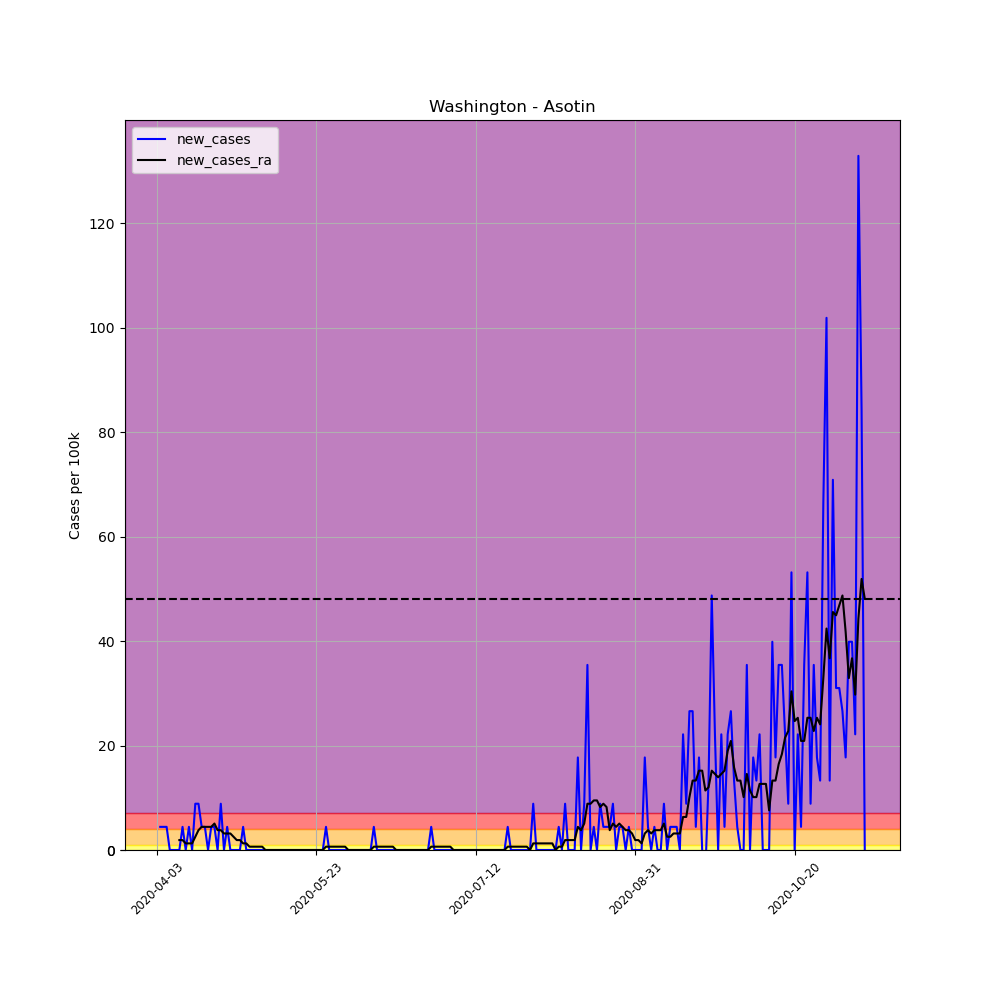

The data file committed next to this chart (first rows):
, date, county, state, fips, cases, deaths, COUNTY, STNAME, CTYNAME, POPESTIMATE2019, per_100k, per_100k_ra, new_cases, new_cases_ra
544857, 2020-04-03, Asotin, Washington, 53003, 1, 0, 3, Washington, Asotin, 22582, 4.428, , , 
544858, 2020-04-04, Asotin, Washington, 53003, 2, 0, 3, Washington, Asotin, 22582, 8.857, , 4.428, 
544859, 2020-04-05, Asotin, Washington, 53003, 3, 0, 3, Washington, Asotin, 22582, 13.28, , 4.428, 
544860, 2020-04-06, Asotin, Washington, 53003, 4, 0, 3, Washington, Asotin, 22582, 17.71, , 4.428, 
544861, 2020-04-07, Asotin, Washington, 53003, 4, 0, 3, Washington, Asotin, 22582, 17.71, , 0.0, 
544862, 2020-04-08, Asotin, Washington, 53003, 4, 0, 3, Washington, Asotin, 22582, 17.71, , 0.0, 
544863, 2020-04-09, Asotin, Washington, 53003, 4, 0, 3, Washington, Asotin, 22582, 17.71, 13.92, 0.0, 
544864, 2020-04-10, Asotin, Washington, 53003, 4, 0, 3, Washington, Asotin, 22582, 17.71, 15.82, 0.0, 1.898
544865, 2020-04-11, Asotin, Washington, 53003, 5, 0, 3, Washington, Asotin, 22582, 22.14, 17.71, 4.428, 1.898
544866, 2020-04-12, Asotin, Washington, 53003, 5, 0, 3, Washington, Asotin, 22582, 22.14, 18.98, 0.0, 1.265
544867, 2020-04-13, Asotin, Washington, 53003, 6, 0, 3, Washington, Asotin, 22582, 26.57, 20.24, 4.428, 1.265
544868, 2020-04-14, Asotin, Washington, 53003, 6, 0, 3, Washington, Asotin, 22582, 26.57, 21.51, 0.0, 1.265
544869, 2020-04-15, Asotin, Washington, 53003, 8, 0, 3, Washington, Asotin, 22582, 35.43, 24.04, 8.857, 2.53
544870, 2020-04-16, Asotin, Washington, 53003, 10, 0, 3, Washington, Asotin, 22582, 44.28, 27.84, 8.857, 3.796
544871, 2020-04-17, Asotin, Washington, 53003, 11, 0, 3, Washington, Asotin, 22582, 48.71, 32.26, 4.428, 4.428
544872, 2020-04-18, Asotin, Washington, 53003, 12, 0, 3, Washington, Asotin, 22582, 53.14, 36.69, 4.428, 4.428
544873, 2020-04-19, Asotin, Washington, 53003, 12, 0, 3, Washington, Asotin, 22582, 53.14, 41.12, 0.0, 4.428
544874, 2020-04-20, Asotin, Washington, 53003, 13, 1, 3, Washington, Asotin, 22582, 57.57, 45.55, 4.428, 4.428
544875, 2020-04-21, Asotin, Washington, 53003, 14, 1, 3, Washington, Asotin, 22582, 62, 50.61, 4.428, 5.061
544876, 2020-04-22, Asotin, Washington, 53003, 14, 1, 3, Washington, Asotin, 22582, 62, 54.4, 0.0, 3.796
544877, 2020-04-23, Asotin, Washington, 53003, 16, 1, 3, Washington, Asotin, 22582, 70.85, 58.2, 8.857, 3.796
544878, 2020-04-24, Asotin, Washington, 53003, 16, 1, 3, Washington, Asotin, 22582, 70.85, 61.36, 0.0, 3.163
544879, 2020-04-25, Asotin, Washington, 53003, 17, 1, 3, Washington, Asotin, 22582, 75.28, 64.53, 4.428, 3.163
544880, 2020-04-26, Asotin, Washington, 53003, 17, 1, 3, Washington, Asotin, 22582, 75.28, 67.69, 0.0, 3.163
544881, 2020-04-27, Asotin, Washington, 53003, 17, 1, 3, Washington, Asotin, 22582, 75.28, 70.22, 0.0, 2.53
544882, 2020-04-28, Asotin, Washington, 53003, 17, 2, 3, Washington, Asotin, 22582, 75.28, 72.12, 0.0, 1.898
544883, 2020-04-29, Asotin, Washington, 53003, 17, 2, 3, Washington, Asotin, 22582, 75.28, 74.02, 0.0, 1.898
544884, 2020-04-30, Asotin, Washington, 53003, 18, 2, 3, Washington, Asotin, 22582, 79.71, 75.28, 4.428, 1.265
544885, 2020-05-01, Asotin, Washington, 53003, 18, 2, 3, Washington, Asotin, 22582, 79.71, 76.55, 0.0, 1.265
544886, 2020-05-02, Asotin, Washington, 53003, 18, 2, 3, Washington, Asotin, 22582, 79.71, 77.18, 0.0, 0.6326
544887, 2020-05-03, Asotin, Washington, 53003, 18, 2, 3, Washington, Asotin, 22582, 79.71, 77.81, 0.0, 0.6326
544888, 2020-05-04, Asotin, Washington, 53003, 18, 2, 3, Washington, Asotin, 22582, 79.71, 78.44, 0.0, 0.6326
544889, 2020-05-05, Asotin, Washington, 53003, 18, 2, 3, Washington, Asotin, 22582, 79.71, 79.08, 0.0, 0.6326
544890, 2020-05-06, Asotin, Washington, 53003, 18, 2, 3, Washington, Asotin, 22582, 79.71, 79.71, 0.0, 0.6326
544891, 2020-05-07, Asotin, Washington, 53003, 18, 2, 3, Washington, Asotin, 22582, 79.71, 79.71, 0.0, 0.0
544892, 2020-05-08, Asotin, Washington, 53003, 18, 2, 3, Washington, Asotin, 22582, 79.71, 79.71, 0.0, 0.0
544893, 2020-05-09, Asotin, Washington, 53003, 18, 2, 3, Washington, Asotin, 22582, 79.71, 79.71, 0.0, 0.0
544894, 2020-05-10, Asotin, Washington, 53003, 18, 2, 3, Washington, Asotin, 22582, 79.71, 79.71, 0.0, 0.0
544895, 2020-05-11, Asotin, Washington, 53003, 18, 2, 3, Washington, Asotin, 22582, 79.71, 79.71, 0.0, 0.0
544896, 2020-05-12, Asotin, Washington, 53003, 18, 2, 3, Washington, Asotin, 22582, 79.71, 79.71, 0.0, 0.0
544897, 2020-05-13, Asotin, Washington, 53003, 18, 2, 3, Washington, Asotin, 22582, 79.71, 79.71, 0.0, 0.0
544898, 2020-05-14, Asotin, Washington, 53003, 18, 2, 3, Washington, Asotin, 22582, 79.71, 79.71, 0.0, 0.0
544899, 2020-05-15, Asotin, Washington, 53003, 18, 2, 3, Washington, Asotin, 22582, 79.71, 79.71, 0.0, 0.0
544900, 2020-05-16, Asotin, Washington, 53003, 18, 2, 3, Washington, Asotin, 22582, 79.71, 79.71, 0.0, 0.0
544901, 2020-05-17, Asotin, Washington, 53003, 18, 2, 3, Washington, Asotin, 22582, 79.71, 79.71, 0.0, 0.0
544902, 2020-05-18, Asotin, Washington, 53003, 18, 2, 3, Washington, Asotin, 22582, 79.71, 79.71, 0.0, 0.0
544903, 2020-05-19, Asotin, Washington, 53003, 18, 2, 3, Washington, Asotin, 22582, 79.71, 79.71, 0.0, 0.0
544904, 2020-05-20, Asotin, Washington, 53003, 18, 2, 3, Washington, Asotin, 22582, 79.71, 79.71, 0.0, 0.0
544905, 2020-05-21, Asotin, Washington, 53003, 18, 2, 3, Washington, Asotin, 22582, 79.71, 79.71, 0.0, 0.0
544906, 2020-05-22, Asotin, Washington, 53003, 18, 2, 3, Washington, Asotin, 22582, 79.71, 79.71, 0.0, 0.0
544907, 2020-05-23, Asotin, Washington, 53003, 18, 2, 3, Washington, Asotin, 22582, 79.71, 79.71, 0.0, 0.0
544908, 2020-05-24, Asotin, Washington, 53003, 18, 2, 3, Washington, Asotin, 22582, 79.71, 79.71, 0.0, 0.0
544909, 2020-05-25, Asotin, Washington, 53003, 18, 2, 3, Washington, Asotin, 22582, 79.71, 79.71, 0.0, 0.0
544910, 2020-05-26, Asotin, Washington, 53003, 19, 2, 3, Washington, Asotin, 22582, 84.14, 80.34, 4.428, 0.6326
544911, 2020-05-27, Asotin, Washington, 53003, 19, 2, 3, Washington, Asotin, 22582, 84.14, 80.97, 0.0, 0.6326
544912, 2020-05-28, Asotin, Washington, 53003, 19, 2, 3, Washington, Asotin, 22582, 84.14, 81.61, 0.0, 0.6326
544913, 2020-05-29, Asotin, Washington, 53003, 19, 2, 3, Washington, Asotin, 22582, 84.14, 82.24, 0.0, 0.6326
544914, 2020-05-30, Asotin, Washington, 53003, 19, 2, 3, Washington, Asotin, 22582, 84.14, 82.87, 0.0, 0.6326
544915, 2020-05-31, Asotin, Washington, 53003, 19, 2, 3, Washington, Asotin, 22582, 84.14, 83.51, 0.0, 0.6326
544916, 2020-06-01, Asotin, Washington, 53003, 19, 2, 3, Washington, Asotin, 22582, 84.14, 84.14, 0.0, 0.6326
... 163 more rows
